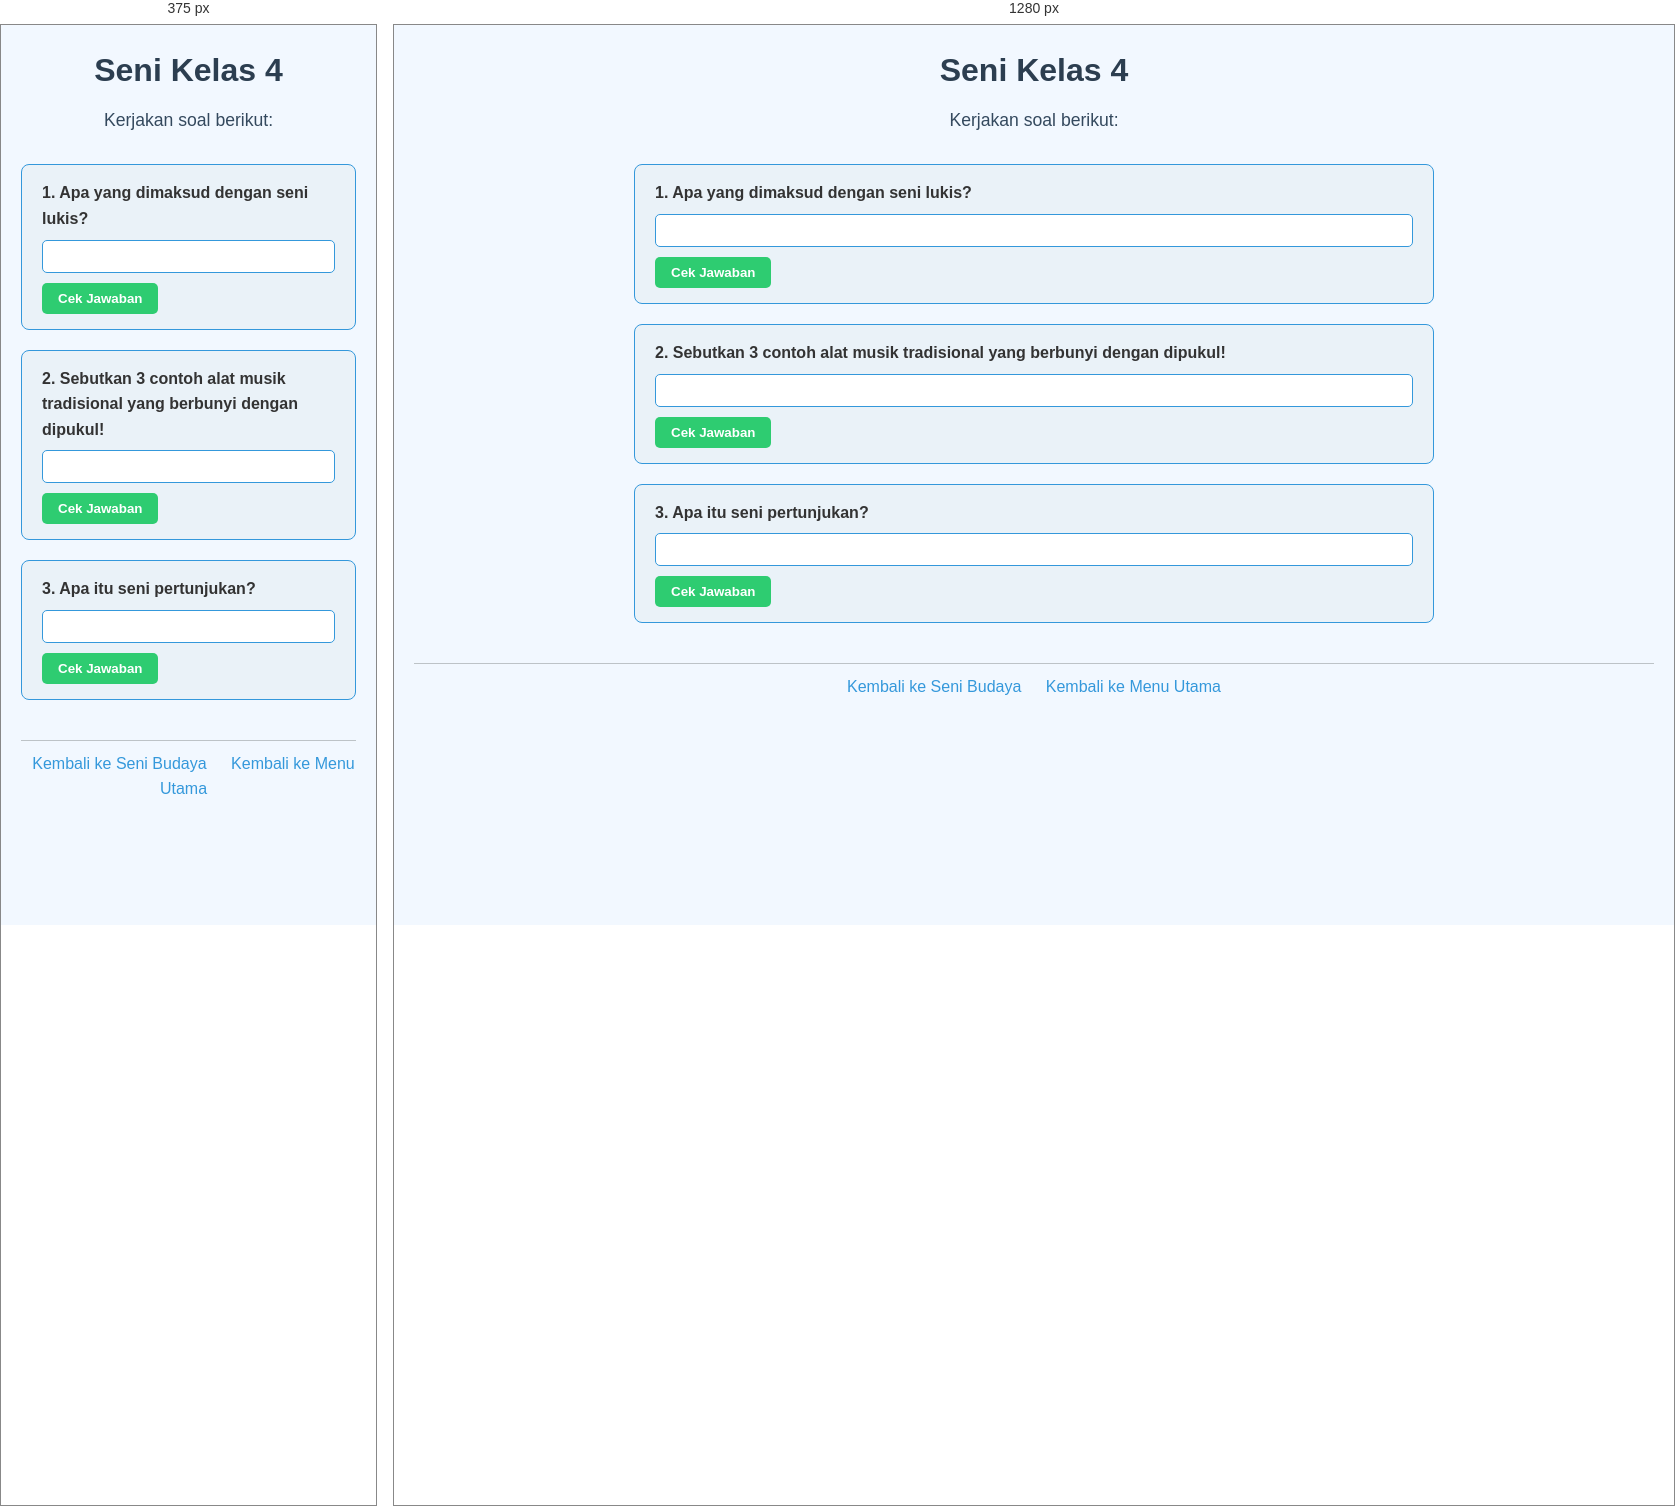
Rendered at 375 px and 1280 px, left to right.

<!-- file: 25.seni-kelas4.html -->
<!DOCTYPE html>
<html lang="id">
<head>
    <meta charset="UTF-8">
    <meta name="viewport" content="width=device-width, initial-scale=1.0">
    <title>Seni Kelas 4</title>
    <link rel="stylesheet" href="style.css">
</head>
<body>
    <header>
        <h1>Seni Kelas 4</h1>
        <p>Kerjakan soal berikut:</p>
    </header>

    <main>
        <div class="soal">
            <label for="soal1">1. Apa yang dimaksud dengan seni lukis?</label>
            <input type="text" id="soal1">
            <button data-answer="Seni yang menggunakan media gambar untuk menghasilkan karya">Cek Jawaban</button>
        </div>

        <div class="soal">
            <label for="soal2">2. Sebutkan 3 contoh alat musik tradisional yang berbunyi dengan dipukul!</label>
            <input type="text" id="soal2">
            <button data-answer="Gamelan, Tifa, Kendang">Cek Jawaban</button>
        </div>

        <div class="soal">
            <label for="soal3">3. Apa itu seni pertunjukan?</label>
            <input type="text" id="soal3">
            <button data-answer="Seni yang melibatkan penampilan di hadapan penonton, seperti teater dan tari">Cek Jawaban</button>
        </div>
    </main>

    <footer>
        <a href="seni.html">Kembali ke Seni Budaya</a>
        <a href="index.html">Kembali ke Menu Utama</a>
    </footer>

    <script src="script.js"></script>
</body>
</html>


/* @media block from style.css */
@media (max-width: 600px) {
    nav ul {
        flex-direction: column;
        gap: 10px;
    }
}